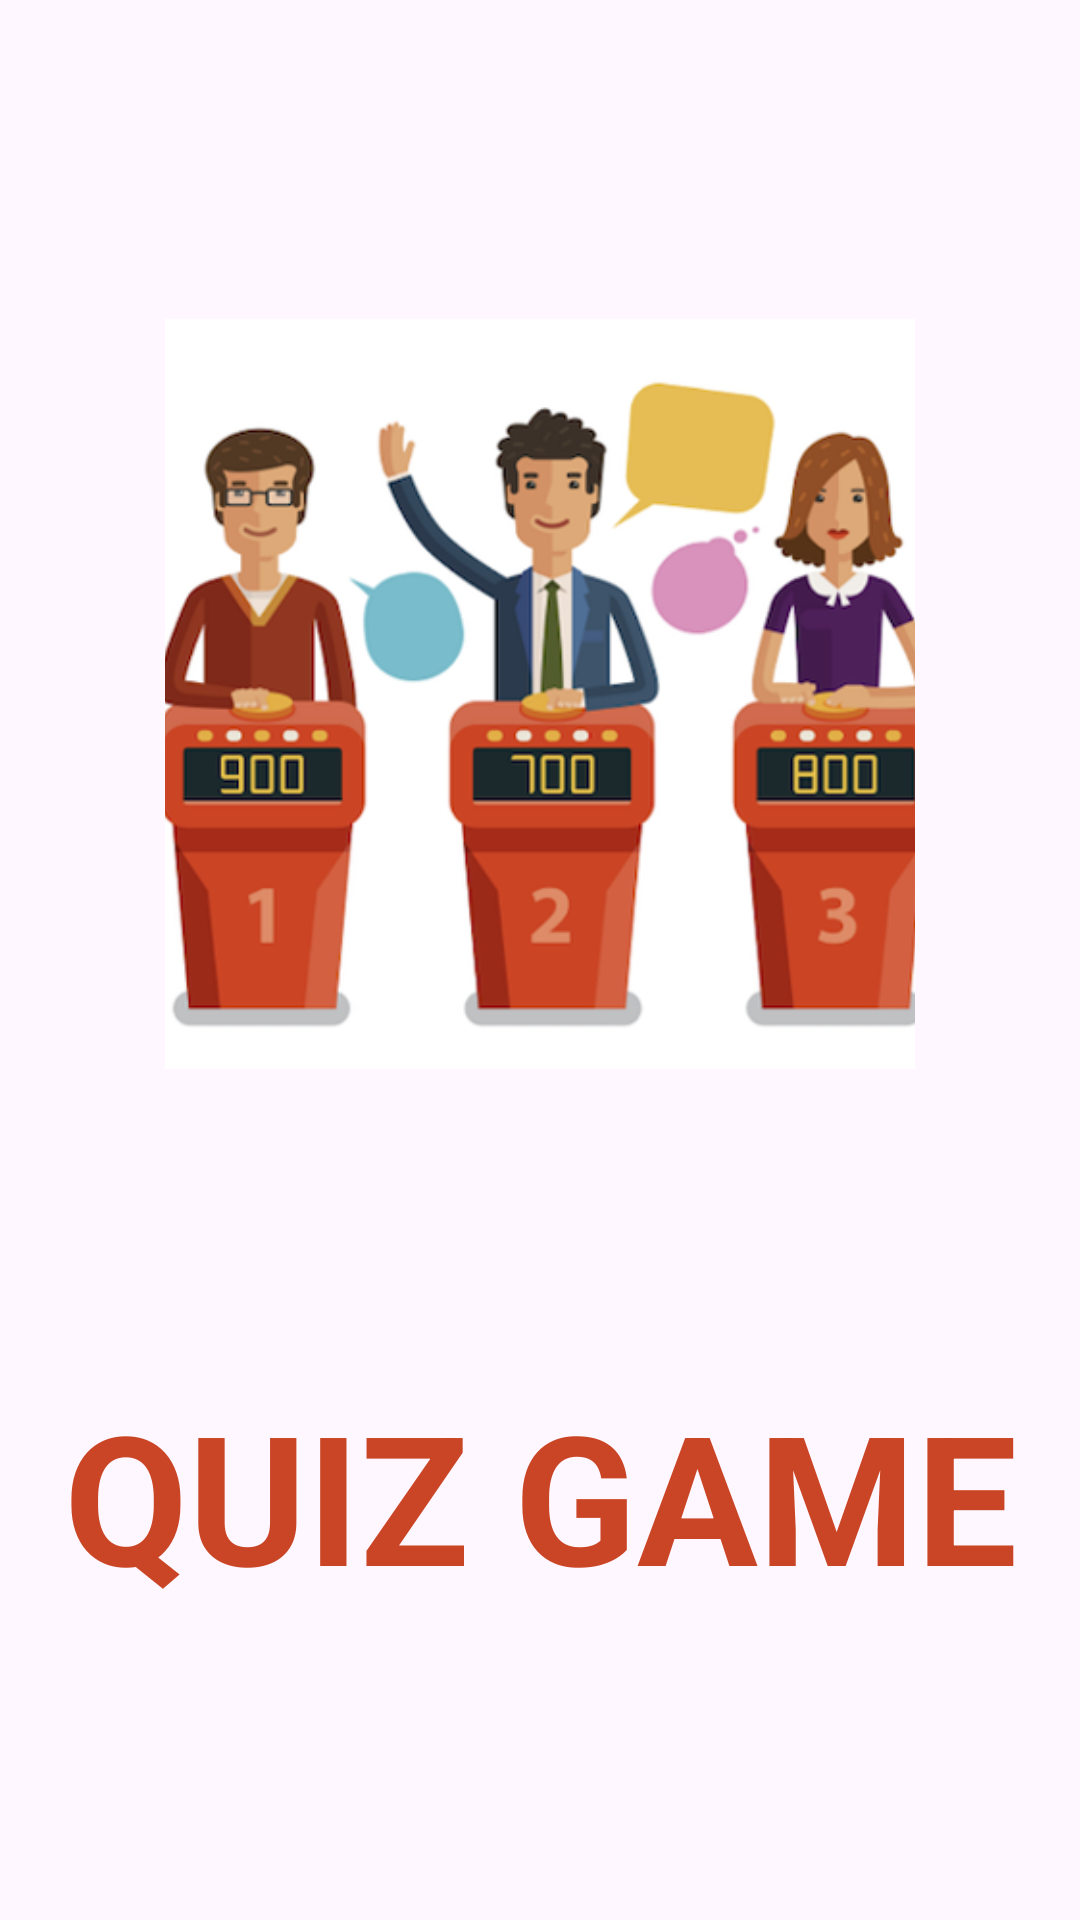

The Android layout XML behind this screen, and the referenced resources:
<!-- AndroidManifest.xml: application theme Theme.QuizGameV2 -->
<!-- res/layout/fragment_splash.xml -->
<?xml version="1.0" encoding="utf-8"?>
<layout xmlns:android="http://schemas.android.com/apk/res/android"
    xmlns:app="http://schemas.android.com/apk/res-auto"
    xmlns:tools="http://schemas.android.com/tools">

    <androidx.constraintlayout.widget.ConstraintLayout
        android:layout_width="match_parent"
        android:layout_height="match_parent"
        tools:context=".view.SplashFragment">

        <ImageView
            android:id="@+id/imageView"
            android:layout_width="250dp"
            android:layout_height="250dp"
            android:scaleType="centerCrop"
            android:src="@drawable/splash"
            app:layout_constraintBottom_toBottomOf="parent"
            app:layout_constraintEnd_toEndOf="parent"
            app:layout_constraintStart_toStartOf="parent"
            app:layout_constraintTop_toTopOf="parent"
            app:layout_constraintVertical_bias="0.273" />

        <TextView
            android:layout_width="wrap_content"
            android:layout_height="wrap_content"
            android:text="QUIZ GAME"
            android:textColor="#CA4525"
            android:textSize="60sp"
            android:textStyle="bold"
            app:layout_constraintBottom_toBottomOf="parent"
            app:layout_constraintEnd_toEndOf="parent"
            app:layout_constraintHorizontal_bias="0.5"
            app:layout_constraintStart_toStartOf="parent"
            app:layout_constraintTop_toBottomOf="@+id/imageView" />
    </androidx.constraintlayout.widget.ConstraintLayout>
</layout>
<!-- resources referenced by this layout -->
<resources>
  <!-- drawable splash: png bitmap (drawable, 108733 bytes) -->
  <style name="Theme.QuizGameV2" parent="Base.Theme.QuizGameV2" />
  <style name="Base.Theme.QuizGameV2" parent="Theme.Material3.DayNight.NoActionBar">
          
          
      </style>
</resources>
